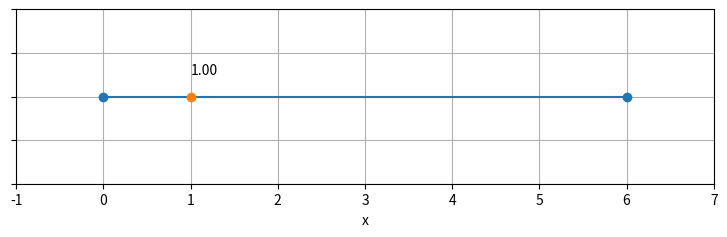

This figure's Python source: (Note: this script raises an exception after producing the figure.)
# -------------------------------------------------------------------
# particles_1d_line_segment_03_02.py
#
# Finds equilibrium state of distributed particles
#
# Particle System:
#   - Dimensions                :   1D
#   - Constraint type           :   Line Segment
#   - Number of particles       :   3
#   - Number of pixed particles :   2
#
# (C) 2021 Seied Muhammad Yazdian, Zurich, Switzerland
# Released under GNU Public License (GPL)
# [redacted]
# -------------------------------------------------------------------

import numpy as np
import matplotlib.pyplot as plt
import scipy.integrate as integrate
from matplotlib.animation import FuncAnimation

# Particle Settings
PARTICLE_LEFT_POSITION = 0
PARTICLE_RIGHT_POSITION = 6
particle_free_position = 1

# Plot settings
PLOT_HEIGHT = 2
PLOT_WIDTH = (PARTICLE_RIGHT_POSITION + 1) - (PARTICLE_LEFT_POSITION - 1)

# Interaction force law
IS_REPULSIVE = 1  # 1: Repulsive force | 0: Attractive force
FORCE_DECAY_POWER = 1
FORCE_POSITION_GAIN = 0.1


def update_graphics(frame):
    """
    Runs the simulaiton and updates the graphics

    Parameters
    ----------
    frame : frame number (not used)
    
    Returns
    -------
    point_1, : A point handler
    text_1 : A text handler

    """
    global particle_free_position

    dx = particle_free_position - PARTICLE_LEFT_POSITION
    if(not dx == 0):
        force_left_particle = np.sign(
            dx)**IS_REPULSIVE/(np.abs(dx)**FORCE_DECAY_POWER)
    else:
        force_left_particle = 0  # In case of singularity, ignore the force.

    dx = particle_free_position - PARTICLE_RIGHT_POSITION
    if(not dx == 0):
        force_right_particle = np.sign(
            dx)**IS_REPULSIVE/(np.abs(dx)**FORCE_DECAY_POWER)
    else:
        force_right_particle = 0  # In case of singularity, ignore the force.

    particle_free_position = particle_free_position + \
        FORCE_POSITION_GAIN * (force_left_particle + force_right_particle)

    point_1.set_data([particle_free_position, PLOT_HEIGHT/2])
    text_1.set_x(particle_free_position)
    text_1.set_text('{:.2f}'.format(particle_free_position))

    return point_1, text_1


# Plot the particles
fig, ax = plt.subplots(figsize=(PLOT_WIDTH+1, PLOT_HEIGHT+1))
ax.grid()
ax.set_yticklabels([])
ax.set(aspect='equal',
       xlim=(PARTICLE_LEFT_POSITION-1, PARTICLE_RIGHT_POSITION+1),
       ylim=(0, PLOT_HEIGHT), xlabel='x')
ax.plot([PARTICLE_LEFT_POSITION, PARTICLE_RIGHT_POSITION],
        [PLOT_HEIGHT/2, PLOT_HEIGHT/2], 'o-')
point_1, = ax.plot(particle_free_position, PLOT_HEIGHT/2, 'o')
text_1 = ax.text(particle_free_position, PLOT_HEIGHT/2+0.25,
                 '{:.2f}'.format(particle_free_position))

ani = FuncAnimation(fig, update_graphics, interval=20,
                    blit=True, repeat=True, frames=360)

# ani.save('particle_n1.mp4', fps=20)

plt.show()
